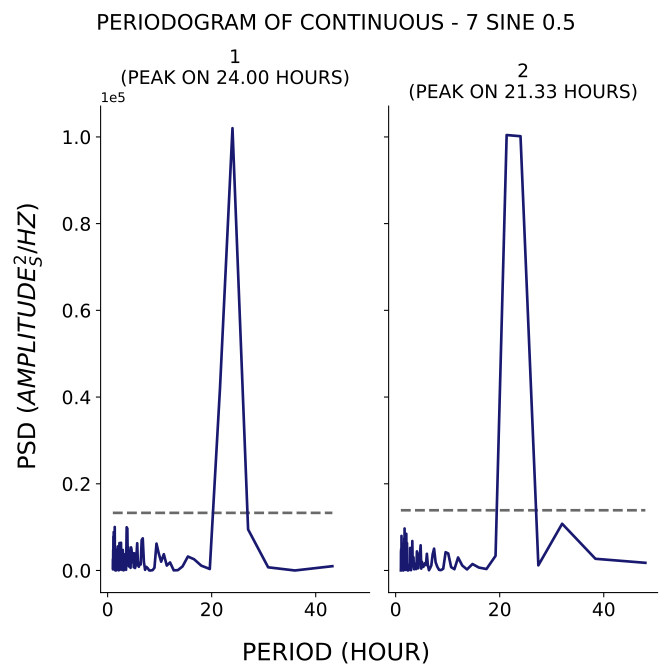

The data file committed next to this chart (first rows):
test, period, psd
1, 43.2, 993.5
1, 36.0, 5.674
1, 30.86, 735.6
1, 27.0, 9476
1, 24.0, 102008
1, 21.6, 42081
1, 19.64, 347.6
1, 18.0, 1117
1, 16.62, 2594
1, 15.43, 3222
1, 14.4, 940.2
1, 13.5, 77.79
1, 12.71, 36.55
1, 12.0, 1859
1, 11.37, 1139
1, 10.8, 3757
1, 10.29, 2034
1, 9.818, 3959
1, 9.391, 6204
1, 9.0, 635.1
1, 8.64, 76.31
1, 8.308, 14.21
1, 8.0, 15.09
1, 7.714, 518.5
1, 7.448, 830.5
1, 7.2, 161.7
1, 6.968, 1992
1, 6.75, 7410
1, 6.545, 7018
1, 6.353, 1378
1, 6.171, 1752
1, 6.0, 864.3
1, 5.838, 1211
1, 5.684, 6278
1, 5.538, 3278
1, 5.4, 1138
1, 5.268, 567.7
1, 5.143, 3954
1, 5.023, 740.1
1, 4.909, 3995
1, 4.8, 2549
1, 4.696, 1902
1, 4.596, 4848
1, 4.5, 5333
1, 4.408, 615.8
1, 4.32, 2103
1, 4.235, 2465
1, 4.154, 1080
1, 4.075, 947.1
1, 4.0, 4337
1, 3.927, 5432
1, 3.857, 3307
1, 3.789, 9704
1, 3.724, 9215
1, 3.661, 9961
1, 3.6, 5664
1, 3.541, 155.9
1, 3.484, 1583
1, 3.429, 649.7
1, 3.375, 567.6
... 341 more rows
